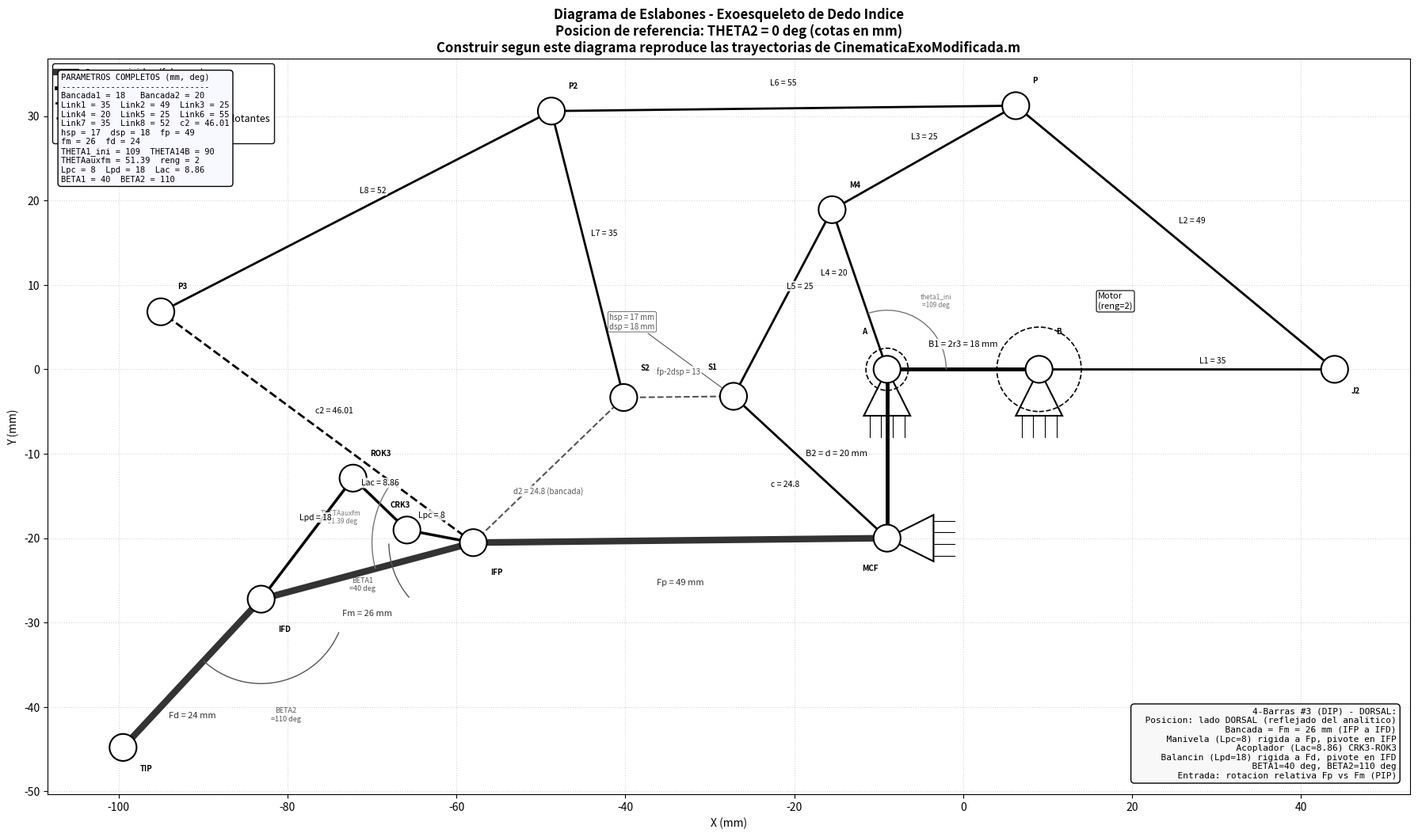

Recreate this plot in Python.
"""
Diagrama de eslabones tipo INGENIERIA del exoesqueleto de dedo indice.

Reproduce las posiciones EXACTAS de cada pivote a partir de las ecuaciones de
CinematicaExoModificada.m en la posicion de referencia (THETA2=0).

Estilo de dibujo:
  - Lineas negras / gris oscuro para todos los eslabones.
  - Espesor grueso = cuerpos rigidos (falanges, marco).
  - Espesor medio = eslabones de los mecanismos.
  - Lineas a trazos = distancias virtuales / bancadas flotantes (c2, d2).
  - Circulos blancos vacios = articulaciones de revolucion.
  - Triangulos achurados = apoyos fijos (ground).
  - Arcos con flechas = angulos.
  - Etiquetas con nombre de parametro y valor numerico.
  - Mecanismos distribuidos sobre el dedo (dorsal=arriba).
  - Las falanges forman la linea inferior (palmar=abajo).

Un modelo CAD construido con las longitudes y angulos aqui indicados
reproduce EXACTAMENTE las trayectorias de CinematicaExoModificada.m.
"""
import numpy as np
import matplotlib
matplotlib.use("Agg")
import matplotlib.pyplot as plt
from matplotlib.patches import (Circle, Polygon, FancyArrowPatch, Arc,
                                FancyArrow, PathPatch)
from matplotlib.lines import Line2D
from matplotlib.path import Path

# ===================== PARAMETROS (dedo indice, mm/grados) =====================
Bancada1 = 18.0; Bancada2 = 20.0
Link1 = 35.0; Link2 = 49.0; Link3 = 25.0; Link4 = 20.0; Link5 = 25.0
Link6 = 55.0; Link7 = 35.0; Link8 = 52.0
c2 = 46.01
TETHA1inicial = 109.0; THETA14B = 90.0
hsp = 17.0; dsp = 18.0
fp = 49.0; fm = 26.0; fd = 24.0
THETAauxfm = 51.39; THETAauxfd = 38.78
reng = 2.0
# Tercer mecanismo 4B (DIP)
Lpc = 8.0; Lpd = 18.0; Lac = 8.86; BETA1 = 40.0; BETA2 = 110.0

# Variables derivadas
r1 = Link4; r2 = Link3; r3 = Bancada1 / 2.0; r4 = Link1; r5 = Link2
a = Link4; b = Link5; c = np.sqrt(hsp**2 + dsp**2); d = Bancada2
theta14B = np.deg2rad(THETA14B)
r1m2 = fp - 2*dsp; r2m2 = Link7; r3m2 = Link5 / 2.0; r4m2 = Link3; r5m2 = Link6
a2 = Link7; b2 = Link8; d2 = np.sqrt(hsp**2 + dsp**2)


# ===================== CINEMATICA =====================
def four_bar_open(a_, b_, c_, d_, th2_, th1_):
    """Resuelve 4-barras, configuracion abierta."""
    k1 = d_*np.cos(th1_) + a_*np.cos(th2_)
    k2 = d_*np.sin(th1_) + a_*np.sin(th2_)
    k3 = k1**2 + k2**2 + c_**2 - b_**2
    A1 = -k3 - 2*k1*c_
    B1 = 4*k2*c_
    C1 = 2*k1*c_ - k3
    disc = B1**2 - 4*A1*C1
    return 2*np.arctan((-B1 - np.sqrt(disc)) / (2*A1))


def _reflect_about_line(point, line_start, line_end):
    """Refleja un punto sobre una linea definida por dos puntos (preserva distancias)."""
    d_vec = line_end - line_start
    d_vec = d_vec / np.linalg.norm(d_vec)
    v = point - line_start
    para = np.dot(v, d_vec) * d_vec
    perp = v - para
    return point - 2 * perp


def compute_geometry(THETA2):
    """Calcula todas las posiciones de los puntos del mecanismo para un angulo dado."""
    th2 = np.deg2rad(THETA2)
    th1 = np.deg2rad(THETA2 / reng + TETHA1inicial)
    pts = {}

    # Marco fijo
    A = np.array([-r3, 0.0])
    B = np.array([r3, 0.0])
    MCF = np.array([-r3, -d])
    pts['A'] = A; pts['B'] = B; pts['MCF'] = MCF

    # Primer mecanismo de 5 barras
    M4 = A + r1*np.array([np.cos(th1), np.sin(th1)])
    J2 = B + r4*np.array([np.cos(th2), np.sin(th2)])
    e_ = (r1*np.sin(th1) - r4*np.sin(th2)) / (r4*np.cos(th2) - r1*np.cos(th1) + 2*r3)
    f_ = (2*(r1*r3*np.cos(th1) + r3*r4*np.cos(th2)) - r1**2 + r2**2 + r4**2 - r5**2) / \
         (2*(r4*np.cos(th2) - r1*np.cos(th1) + 2*r3))
    daux = e_**2 + 1
    g_ = 2*(e_*f_ - e_*r1*np.cos(th1) + e_*r3 - r1*np.sin(th1))
    h_ = f_**2 - 2*f_*(r1*np.cos(th1) - r3) - 2*r1*r3*np.cos(th1) + r1**2 + r3**2 - r2**2
    pyP = (-g_ + np.sqrt(g_**2 - 4*daux*h_)) / (2*daux)
    pxP = e_*pyP + f_
    Pp = np.array([pxP, pyP])
    pts['M4'] = M4; pts['J2'] = J2; pts['P'] = Pp

    # Primer mecanismo de 4 barras
    th4a = four_bar_open(a, b, c, d, th1, theta14B)
    TH4a = np.rad2deg(th4a)
    if TH4a < 0: TH4a += 360
    th4a = np.deg2rad(TH4a)
    thfp = np.deg2rad(TH4a + np.rad2deg(np.arctan2(hsp, dsp)))
    IFP = MCF + fp*np.array([np.cos(thfp), np.sin(thfp)])
    S1 = MCF + c*np.array([np.cos(th4a), np.sin(th4a)])
    thps2 = thfp - np.arctan2(hsp, fp - dsp)
    rs2 = np.sqrt(hsp**2 + (fp - dsp)**2)
    S2 = MCF + rs2*np.array([np.cos(thps2), np.sin(thps2)])
    pts['IFP'] = IFP; pts['S1'] = S1; pts['S2'] = S2; pts['thfp'] = thfp

    # Segundo mecanismo de 5 barras
    throll = np.arctan2(M4[1] - S1[1], M4[0] - S1[0])

    def ang_local(pt_to, pt_from):
        ang = np.rad2deg(np.arctan2(pt_to[1] - pt_from[1], pt_to[0] - pt_from[0]))
        if ang < 0: ang += 360
        return np.deg2rad(ang) - throll

    th1m2 = ang_local(S2, S1)
    th2m2 = ang_local(Pp, M4)
    em2 = (r1m2*np.sin(th1m2) - r4m2*np.sin(th2m2)) / \
          (r4m2*np.cos(th2m2) - r1m2*np.cos(th1m2) + 2*r3m2)
    fm2 = (2*(r1m2*r3m2*np.cos(th1m2) + r3m2*r4m2*np.cos(th2m2)) -
            r1m2**2 + r2m2**2 + r4m2**2 - r5m2**2) / \
           (2*(r4m2*np.cos(th2m2) - r1m2*np.cos(th1m2) + 2*r3m2))
    dauxm2 = em2**2 + 1
    gm2 = 2*(em2*fm2 - em2*r1m2*np.cos(th1m2) + em2*r3m2 - r1m2*np.sin(th1m2))
    hm2 = fm2**2 - 2*fm2*(r1m2*np.cos(th1m2) - r3m2) - \
           2*r1m2*r3m2*np.cos(th1m2) + r1m2**2 + r3m2**2 - r2m2**2
    pyP2 = (-gm2 + np.sqrt(gm2**2 - 4*dauxm2*hm2)) / (2*dauxm2)
    pxP2 = em2*pyP2 + fm2
    p2_ = np.hypot(pxP2, pyP2)
    th2p2 = np.arctan2(pyP2, pxP2)
    AUX = (S1 + M4) / 2.0
    P2 = p2_*np.array([np.cos(th2p2 + throll), np.sin(th2p2 + throll)]) + AUX
    pts['P2'] = P2

    # Segundo mecanismo de 4 barras
    th14B2 = np.arctan2(S2[1] - IFP[1], S2[0] - IFP[0])
    a24 = np.rad2deg(np.arctan2(P2[1] - S2[1], P2[0] - S2[0]))
    if a24 < 0: a24 += 360
    th24B2 = np.deg2rad(a24)
    th4am2 = four_bar_open(a2, b2, c2, d2, th24B2, th14B2)
    TH4am2 = np.rad2deg(th4am2)
    if TH4am2 < 0: TH4am2 += 360
    P3 = IFP + c2*np.array([np.cos(np.deg2rad(TH4am2)), np.sin(np.deg2rad(TH4am2))])
    thfm = np.deg2rad(TH4am2 + THETAauxfm)
    IFD = IFP + fm*np.array([np.cos(thfm), np.sin(thfm)])
    pts['P3'] = P3; pts['IFD'] = IFD; pts['thfm'] = thfm

    # Tercer mecanismo de 4 barras (DIP)
    thfp_ = pts['thfp']
    alpha1 = thfp_ + np.deg2rad(BETA1) - thfm
    CRK3 = IFP + Lpc*np.array([np.cos(thfp_ + np.deg2rad(BETA1)),
                                np.sin(thfp_ + np.deg2rad(BETA1))])
    Ax = Lpc*np.cos(alpha1); Ay = Lpc*np.sin(alpha1)
    Px = Ax - fm; Py = Ay; R = np.hypot(Px, Py)
    K = (Px**2 + Py**2 + Lpd**2 - Lac**2) / (2*Lpd)
    phi = np.arctan2(Py, Px)
    alpha2 = phi - np.arccos(np.clip(K / R, -1, 1))
    # Continuidad de angulo (unwrap respecto a llamada anterior)
    if hasattr(compute_geometry, '_alpha2_prev') and compute_geometry._alpha2_prev is not None:
        while alpha2 - compute_geometry._alpha2_prev > np.pi:
            alpha2 -= 2*np.pi
        while alpha2 - compute_geometry._alpha2_prev < -np.pi:
            alpha2 += 2*np.pi
    compute_geometry._alpha2_prev = alpha2
    thfd = thfm + (alpha2 - np.deg2rad(BETA2))
    ROK3 = IFD + Lpd*np.array([np.cos(thfd + np.deg2rad(BETA2)),
                                np.sin(thfd + np.deg2rad(BETA2))])
    TIP = IFD + fd*np.array([np.cos(thfd), np.sin(thfd)])

    # Reflejar CRK3 y ROK3 al lado DORSAL (sobre la linea IFP-IFD)
    # La solucion analitica los coloca del lado palmar; el montaje fisico
    # es dorsal. La reflexion preserva todas las longitudes.
    CRK3 = _reflect_about_line(CRK3, IFP, IFD)
    ROK3 = _reflect_about_line(ROK3, IFP, IFD)

    pts['CRK3'] = CRK3; pts['ROK3'] = ROK3; pts['TIP'] = TIP; pts['thfd'] = thfd

    return pts


# ===================== FUNCIONES DE DIBUJO =====================
def draw_link(ax, p1, p2, lw=2.0, ls='-', color='k', zorder=3):
    """Dibuja un eslabon como linea."""
    ax.plot([p1[0], p2[0]], [p1[1], p2[1]], ls=ls, color=color,
            lw=lw, zorder=zorder, solid_capstyle='round')


def draw_joint(ax, pos, radius=1.8, color='k', zorder=8):
    """Dibuja una articulacion de revolucion (circulo blanco con borde)."""
    circ = Circle(pos, radius, facecolor='white', edgecolor=color,
                  lw=1.5, zorder=zorder)
    ax.add_patch(circ)


def draw_ground(ax, pos, angle_deg=0, size=6.0, color='k', zorder=7):
    """Dibuja un soporte fijo (triangulo con achurado)."""
    ang = np.deg2rad(angle_deg)
    # Triangulo apuntando hacia abajo desde el punto
    base_dir = np.array([np.cos(ang), np.sin(ang)])
    perp = np.array([-np.sin(ang), np.cos(ang)])
    v0 = pos
    v1 = pos - size*base_dir + size*0.5*perp
    v2 = pos - size*base_dir - size*0.5*perp
    tri = Polygon([v0, v1, v2], closed=True, facecolor='none',
                  edgecolor=color, lw=1.5, zorder=zorder)
    ax.add_patch(tri)
    # Lineas de achurado
    base_center = pos - size*base_dir
    for i in range(4):
        t = (i + 0.5) / 4.0
        pt_on_base = v2 + t*(v1 - v2)
        hatch_end = pt_on_base - 2.5*base_dir
        ax.plot([pt_on_base[0], hatch_end[0]], [pt_on_base[1], hatch_end[1]],
                '-', color=color, lw=0.8, zorder=zorder - 1)


def draw_angle_arc(ax, center, angle_start_deg, angle_end_deg, radius=8.0,
                   label='', color='k', fontsize=7.5, label_offset=1.2):
    """Dibuja un arco con flecha para indicar un angulo."""
    arc = Arc(center, 2*radius, 2*radius, angle=0,
              theta1=angle_start_deg, theta2=angle_end_deg,
              color=color, lw=1.0, zorder=5)
    ax.add_patch(arc)
    # Flecha al final del arco
    mid_ang = np.deg2rad((angle_start_deg + angle_end_deg) / 2.0)
    label_pos = center + (radius + label_offset*3)*np.array([np.cos(mid_ang), np.sin(mid_ang)])
    if label:
        ax.annotate(label, label_pos, fontsize=fontsize, ha='center', va='center',
                    color=color, zorder=6)


def label_link(ax, p1, p2, text, offset=(0, 2.5), fontsize=7.5, color='k', ha='center'):
    """Coloca una etiqueta en el punto medio de un eslabon."""
    mid = (p1 + p2) / 2.0 + np.array(offset)
    ax.text(mid[0], mid[1], text, fontsize=fontsize, ha=ha, va='center',
            color=color, zorder=10,
            bbox=dict(boxstyle='round,pad=0.15', fc='white', ec='none', alpha=0.85))


def label_point(ax, pos, text, dx=2.0, dy=2.0, fontsize=7.5, color='k',
                ha='left', va='bottom', bold=False):
    """Coloca una etiqueta junto a un punto."""
    weight = 'bold' if bold else 'normal'
    ax.annotate(text, (pos[0] + dx, pos[1] + dy), fontsize=fontsize,
                color=color, ha=ha, va=va, fontweight=weight, zorder=10)


# ===================== GENERAR DIAGRAMA =====================
P = compute_geometry(0.0)

fig, ax = plt.subplots(figsize=(18, 11))
ax.set_facecolor('white')

# Colores: todo en escala de grises/negro para estilo de ingenieria
BLK = '#000000'
DRK = '#333333'
GRY = '#555555'
LGR = '#777777'

# ---- FALANGES (cuerpos rigidos, lineas mas gruesas) ----
draw_link(ax, P['MCF'], P['IFP'], lw=6, color=DRK)
draw_link(ax, P['IFP'], P['IFD'], lw=6, color=DRK)
draw_link(ax, P['IFD'], P['TIP'], lw=6, color=DRK)

label_link(ax, P['MCF'], P['IFP'], 'Fp = %g mm' % fp, offset=(0, -5), color=DRK, fontsize=8)
label_link(ax, P['IFP'], P['IFD'], 'Fm = %g mm' % fm, offset=(0, -5), color=DRK, fontsize=8)
label_link(ax, P['IFD'], P['TIP'], 'Fd = %g mm' % fd, offset=(0, -5), color=DRK, fontsize=8)

# ---- MARCO FIJO / BANCADA ----
draw_link(ax, P['A'], P['B'], lw=3.5, color=BLK)
draw_link(ax, P['A'], P['MCF'], lw=3.5, color=BLK)

label_link(ax, P['A'], P['B'], 'B1 = 2r3 = %g mm' % Bancada1, offset=(0, 3), color=BLK, fontsize=8)
label_link(ax, P['A'], P['MCF'], 'B2 = d = %g mm' % Bancada2, offset=(-6, 0), color=BLK, fontsize=8)

# Soportes fijos (ground)
draw_ground(ax, P['A'], angle_deg=90, size=5.5)
draw_ground(ax, P['B'], angle_deg=90, size=5.5)
draw_ground(ax, P['MCF'], angle_deg=180, size=5.5)

# Engranes (indicacion esquematica)
ax.add_patch(Circle(P['B'], 5.0, fill=False, ec=BLK, lw=1.2, ls='--', zorder=2))
ax.add_patch(Circle(P['A'], 2.5, fill=False, ec=BLK, lw=1.2, ls='--', zorder=2))
ax.annotate('Motor\n(reng=%g)' % reng, (P['B'][0] + 7, P['B'][1] + 7),
            fontsize=8, color=BLK, ha='left', va='bottom',
            bbox=dict(boxstyle='round,pad=0.2', fc='white', ec=BLK, lw=0.8))

# ---- MECANISMO 5 BARRAS #1 ----
draw_link(ax, P['A'], P['M4'], lw=2.0, color=BLK)
draw_link(ax, P['M4'], P['P'], lw=2.0, color=BLK)
draw_link(ax, P['B'], P['J2'], lw=2.0, color=BLK)
draw_link(ax, P['J2'], P['P'], lw=2.0, color=BLK)

label_link(ax, P['A'], P['M4'], 'L4 = %g' % Link4, offset=(-3, 2), fontsize=7.5)
label_link(ax, P['M4'], P['P'], 'L3 = %g' % Link3, offset=(0, 2.5), fontsize=7.5)
label_link(ax, P['B'], P['J2'], 'L1 = %g' % Link1, offset=(3, 1), fontsize=7.5)
label_link(ax, P['J2'], P['P'], 'L2 = %g' % Link2, offset=(2, 2), fontsize=7.5)

# ---- MECANISMO 4 BARRAS #1 (soporte falange proximal) ----
draw_link(ax, P['M4'], P['S1'], lw=2.0, color=BLK)
draw_link(ax, P['MCF'], P['S1'], lw=2.0, color=BLK)

label_link(ax, P['M4'], P['S1'], 'L5 = %g' % Link5, offset=(2, 2), fontsize=7.5)
cval = np.sqrt(hsp**2 + dsp**2)
label_link(ax, P['MCF'], P['S1'], 'c = %.1f' % cval, offset=(-3, -2), fontsize=7.5)

# Soportes S1, S2 sobre la falange proximal
# S1 y S2 son pines de articulacion sobre la falange con altura hsp y distancia dsp
draw_link(ax, P['S1'], P['S2'], lw=1.5, ls='--', color=GRY)
label_link(ax, P['S1'], P['S2'], 'fp-2dsp = %g' % (fp - 2*dsp), offset=(0, 3), fontsize=7, color=GRY)

# ---- MECANISMO 5 BARRAS #2 ----
draw_link(ax, P['S2'], P['P2'], lw=2.0, color=BLK)
draw_link(ax, P['P'], P['P2'], lw=2.0, color=BLK)

label_link(ax, P['S2'], P['P2'], 'L7 = %g' % Link7, offset=(2, 2.5), fontsize=7.5)
label_link(ax, P['P'], P['P2'], 'L6 = %g' % Link6, offset=(0, 3), fontsize=7.5)

# ---- MECANISMO 4 BARRAS #2 (driver medial) ----
draw_link(ax, P['P2'], P['P3'], lw=2.0, color=BLK)
draw_link(ax, P['IFP'], P['P3'], lw=2.0, ls='--', color=BLK)
draw_link(ax, P['IFP'], P['S2'], lw=1.5, ls='--', color=GRY)

label_link(ax, P['P2'], P['P3'], 'L8 = %g' % Link8, offset=(2, 2.5), fontsize=7.5)
label_link(ax, P['IFP'], P['P3'], 'c2 = %.2f' % c2, offset=(2, 2), fontsize=7.5)
label_link(ax, P['IFP'], P['S2'], 'd2 = %.1f (bancada)' % d2, offset=(0, -2.5), fontsize=7, color=GRY)

# ---- MECANISMO 4 BARRAS #3 (DIP) ----
draw_link(ax, P['IFP'], P['CRK3'], lw=2.5, color=BLK)
draw_link(ax, P['CRK3'], P['ROK3'], lw=2.5, color=BLK)
draw_link(ax, P['IFD'], P['ROK3'], lw=2.5, color=BLK)
# La bancada del 4B#3 es la falange medial (IFP -> IFD), ya dibujada

label_link(ax, P['IFP'], P['CRK3'], 'Lpc = %g' % Lpc, offset=(-1, 2.5), fontsize=7.5)
label_link(ax, P['CRK3'], P['ROK3'], 'Lac = %.2f' % Lac, offset=(0, 2.5), fontsize=7.5)
label_link(ax, P['IFD'], P['ROK3'], 'Lpd = %g' % Lpd, offset=(1, 2.5), fontsize=7.5)

# ---- ARTICULACIONES (circulos blancos) ----
joints_main = {
    'A': ('A', -3, 4),
    'B': ('B', 2, 4),
    'MCF': ('MCF', -3, -4),
    'M4': ('M4', 2, 2.5),
    'J2': ('J2', 2, -3),
    'P': ('P', 2, 2.5),
    'S1': ('S1', -3, 3),
    'S2': ('S2', 2, 3),
    'P2': ('P2', 2, 2.5),
    'P3': ('P3', 2, 2.5),
    'IFP': ('IFP', 2, -4),
    'IFD': ('IFD', 2, -4),
    'CRK3': ('CRK3', -2, 2.5),
    'ROK3': ('ROK3', 2, 2.5),
    'TIP': ('TIP', 2, -3),
}
for key, (lbl, dx, dy) in joints_main.items():
    draw_joint(ax, P[key], radius=1.6)
    label_point(ax, P[key], lbl, dx=dx, dy=dy, fontsize=7, bold=True)

# ---- ANGULOS ----
# BETA1: angulo de montaje de la manivela respecto a la proximal en IFP
thfp_deg = np.rad2deg(P['thfp'])
draw_angle_arc(ax, P['IFP'], thfp_deg, thfp_deg + BETA1, radius=10, color=GRY)
label_pt_beta1 = P['IFP'] + 14*np.array([
    np.cos(np.deg2rad(thfp_deg + BETA1/2)),
    np.sin(np.deg2rad(thfp_deg + BETA1/2))])
ax.text(label_pt_beta1[0], label_pt_beta1[1], 'BETA1\n=%g deg' % BETA1,
        fontsize=6.5, ha='center', va='center', color=GRY)

# BETA2: angulo de montaje del balancin respecto a la distal en IFD
thfd_deg = np.rad2deg(P['thfd'])
draw_angle_arc(ax, P['IFD'], thfd_deg, thfd_deg + BETA2, radius=10, color=GRY)
label_pt_beta2 = P['IFD'] + 14*np.array([
    np.cos(np.deg2rad(thfd_deg + BETA2/2)),
    np.sin(np.deg2rad(thfd_deg + BETA2/2))])
ax.text(label_pt_beta2[0], label_pt_beta2[1], 'BETA2\n=%g deg' % BETA2,
        fontsize=6.5, ha='center', va='center', color=GRY)

# theta_1_inicial
draw_angle_arc(ax, P['A'], 0, TETHA1inicial, radius=7, color=LGR)
lbl_th1 = P['A'] + 10*np.array([np.cos(np.deg2rad(TETHA1inicial/2)),
                                  np.sin(np.deg2rad(TETHA1inicial/2))])
ax.text(lbl_th1[0], lbl_th1[1], 'theta1_ini\n=%g deg' % TETHA1inicial,
        fontsize=6, ha='center', va='center', color=LGR)

# THETAauxfm
th4am2_deg = np.rad2deg(np.arctan2(P['P3'][1] - P['IFP'][1], P['P3'][0] - P['IFP'][0]))
thfm_deg = np.rad2deg(P['thfm'])
draw_angle_arc(ax, P['IFP'], th4am2_deg, thfm_deg, radius=12, color=LGR)
lbl_auxfm = P['IFP'] + 16*np.array([np.cos(np.deg2rad((th4am2_deg + thfm_deg)/2)),
                                      np.sin(np.deg2rad((th4am2_deg + thfm_deg)/2))])
ax.text(lbl_auxfm[0], lbl_auxfm[1], 'THETAauxfm\n=%.2f deg' % THETAauxfm,
        fontsize=6, ha='center', va='center', color=LGR)

# ---- ANOTACIONES DE SOPORTE ----
# hsp y dsp
ax.annotate('hsp = %g mm\ndsp = %g mm' % (hsp, dsp),
            xy=P['S1'], xytext=(P['S1'][0] - 12, P['S1'][1] + 8),
            fontsize=7, color=GRY, ha='center',
            arrowprops=dict(arrowstyle='->', color=GRY, lw=0.8),
            bbox=dict(boxstyle='round,pad=0.2', fc='white', ec=GRY, lw=0.6))

# ---- LEYENDA (estilo de ingenieria) ----
legend_elements = [
    Line2D([0], [0], color=DRK, lw=6, label='Cuerpos rigidos (falanges)'),
    Line2D([0], [0], color=BLK, lw=3.5, label='Marco fijo (bancada)'),
    Line2D([0], [0], color=BLK, lw=2.0, label='Eslabones de mecanismos'),
    Line2D([0], [0], color=BLK, lw=2.0, ls='--', label='Distancias virtuales / bancadas flotantes'),
    Line2D([0], [0], color='white', marker='o', markeredgecolor=BLK,
           markerfacecolor='white', markersize=8, lw=0, label='Articulacion de revolucion'),
]
ax.legend(handles=legend_elements, loc='upper left', fontsize=9,
          framealpha=0.95, edgecolor=BLK)

# ---- CUADRO DE INFORMACION del 4B#3 ----
info_text = (
    '4-Barras #3 (DIP) - DORSAL:\n'
    '  Posicion: lado DORSAL (reflejado del analitico)\n'
    '  Bancada = Fm = %g mm (IFP a IFD)\n'
    '  Manivela (Lpc=%g) rigida a Fp, pivote en IFP\n'
    '  Acoplador (Lac=%.2f) CRK3-ROK3\n'
    '  Balancin (Lpd=%g) rigida a Fd, pivote en IFD\n'
    '  BETA1=%g deg, BETA2=%g deg\n'
    '  Entrada: rotacion relativa Fp vs Fm (PIP)' %
    (fm, Lpc, Lac, Lpd, BETA1, BETA2)
)
ax.text(0.99, 0.02, info_text, transform=ax.transAxes,
        fontsize=8, va='bottom', ha='right', color=BLK,
        bbox=dict(boxstyle='round,pad=0.4', fc='#f8f8f8', ec=BLK, lw=1.0),
        fontfamily='monospace', zorder=10)

# ---- CUADRO DE PARAMETROS COMPLETOS ----
param_text = (
    'PARAMETROS COMPLETOS (mm, deg)\n'
    '------------------------------\n'
    'Bancada1 = %g   Bancada2 = %g\n'
    'Link1 = %g  Link2 = %g  Link3 = %g\n'
    'Link4 = %g  Link5 = %g  Link6 = %g\n'
    'Link7 = %g  Link8 = %g  c2 = %.2f\n'
    'hsp = %g  dsp = %g  fp = %g\n'
    'fm = %g  fd = %g\n'
    'THETA1_ini = %g  THETA14B = %g\n'
    'THETAauxfm = %.2f  reng = %g\n'
    'Lpc = %g  Lpd = %g  Lac = %.2f\n'
    'BETA1 = %g  BETA2 = %g' %
    (Bancada1, Bancada2, Link1, Link2, Link3, Link4, Link5, Link6,
     Link7, Link8, c2, hsp, dsp, fp, fm, fd,
     TETHA1inicial, THETA14B, THETAauxfm, reng,
     Lpc, Lpd, Lac, BETA1, BETA2)
)
ax.text(0.01, 0.98, param_text, transform=ax.transAxes,
        fontsize=7.5, va='top', ha='left', color=BLK,
        bbox=dict(boxstyle='round,pad=0.4', fc='#f8f8ff', ec=BLK, lw=1.0),
        fontfamily='monospace', zorder=10)

# ---- TITULO Y CONFIGURACION ----
ax.set_aspect('equal')
ax.grid(True, ls=':', alpha=0.4, color='#999999')
ax.set_title('Diagrama de Eslabones - Exoesqueleto de Dedo Indice\n'
             'Posicion de referencia: THETA2 = 0 deg (cotas en mm)\n'
             'Construir segun este diagrama reproduce las trayectorias de CinematicaExoModificada.m',
             fontsize=12, fontweight='bold', color=BLK)
ax.set_xlabel('X (mm)', fontsize=10)
ax.set_ylabel('Y (mm)', fontsize=10)

plt.tight_layout()
plt.savefig('diagrama_mecanismo_completo.png', dpi=180, bbox_inches='tight',
            facecolor='white', edgecolor='none')
plt.close()

# ===================== VERIFICACION DE LONGITUDES =====================
def dist(a_, b_): return np.linalg.norm(P[a_] - P[b_])

checks = [
    ("|A-M4| = Link4",              dist('A', 'M4'),    Link4),
    ("|M4-P| = Link3",              dist('M4', 'P'),    Link3),
    ("|B-J2| = Link1",              dist('B', 'J2'),    Link1),
    ("|J2-P| = Link2",              dist('J2', 'P'),    Link2),
    ("|M4-S1| = Link5",             dist('M4', 'S1'),   Link5),
    ("|MCF-S1| = c",                dist('MCF', 'S1'),  np.sqrt(hsp**2 + dsp**2)),
    ("|S1-S2| = fp-2dsp",           dist('S1', 'S2'),   fp - 2*dsp),
    ("|S2-P2| = Link7",             dist('S2', 'P2'),   Link7),
    ("|P-P2| = Link6",              dist('P', 'P2'),    Link6),
    ("|P2-P3| = Link8",             dist('P2', 'P3'),   Link8),
    ("|IFP-P3| = c2",               dist('IFP', 'P3'),  c2),
    ("|MCF-IFP| = fp",              dist('MCF', 'IFP'), fp),
    ("|IFP-IFD| = fm",              dist('IFP', 'IFD'), fm),
    ("|IFD-TIP| = fd",              dist('IFD', 'TIP'), fd),
    ("|IFP-CRK3| = Lpc",            dist('IFP', 'CRK3'), Lpc),
    ("|CRK3-ROK3| = Lac",           dist('CRK3', 'ROK3'), Lac),
    ("|IFD-ROK3| = Lpd",            dist('IFD', 'ROK3'), Lpd),
]
print("=== VERIFICACION DE LONGITUDES (mm) ===")
all_ok = True
for name, val, exp in checks:
    ok = abs(val - exp) < 1e-4
    all_ok = all_ok and ok
    print(f"  [{'OK' if ok else 'XX'}] {name:30s}  calc={val:8.3f}  esperado={exp:8.3f}")
print(f"\n{'TODAS CORRECTAS' if all_ok else 'HAY DISCREPANCIAS - REVISAR'}")

# Verificacion DIP
print("\n=== VERIFICACION DIP (THETA2 = 0..132 deg) ===")
compute_geometry._alpha2_prev = None  # Reset unwrap state
dips = []
for T in np.linspace(0, 132, 67):
    PT = compute_geometry(T)
    dips.append(np.rad2deg(PT['thfd'] - PT['thfm']))
dips = np.array(dips)
diffs = np.diff(dips)
mono = bool(np.all(diffs >= -1e-9) or np.all(diffs <= 1e-9))
print(f"  DIP relativo: {dips[0]:.2f} -> {dips[-1]:.2f} deg  (excursion {dips.max()-dips.min():.2f} deg)")
print(f"  Monotono: {'SI' if mono else 'NO'}")

# Verificacion DORSAL: CRK3 y ROK3 deben estar del lado dorsal de la falange medial
print("\n=== VERIFICACION DORSAL (CRK3, ROK3 arriba de la linea IFP-IFD) ===")
d_phal = P['IFD'] - P['IFP']
d_norm = d_phal / np.linalg.norm(d_phal)
dorsal_dir = np.array([d_norm[1], -d_norm[0]])  # CW rotation = dorsal (arriba)
dot_crk3 = np.dot(P['CRK3'] - P['IFP'], dorsal_dir)
dot_rok3 = np.dot(P['ROK3'] - P['IFP'], dorsal_dir)
print(f"  CRK3 dot dorsal = {dot_crk3:.3f}  ({'DORSAL OK' if dot_crk3 > 0 else 'PALMAR - ERROR'})")
print(f"  ROK3 dot dorsal = {dot_rok3:.3f}  ({'DORSAL OK' if dot_rok3 > 0 else 'PALMAR - ERROR'})")

print(f"\nDiagrama guardado: diagrama_mecanismo_completo.png")
